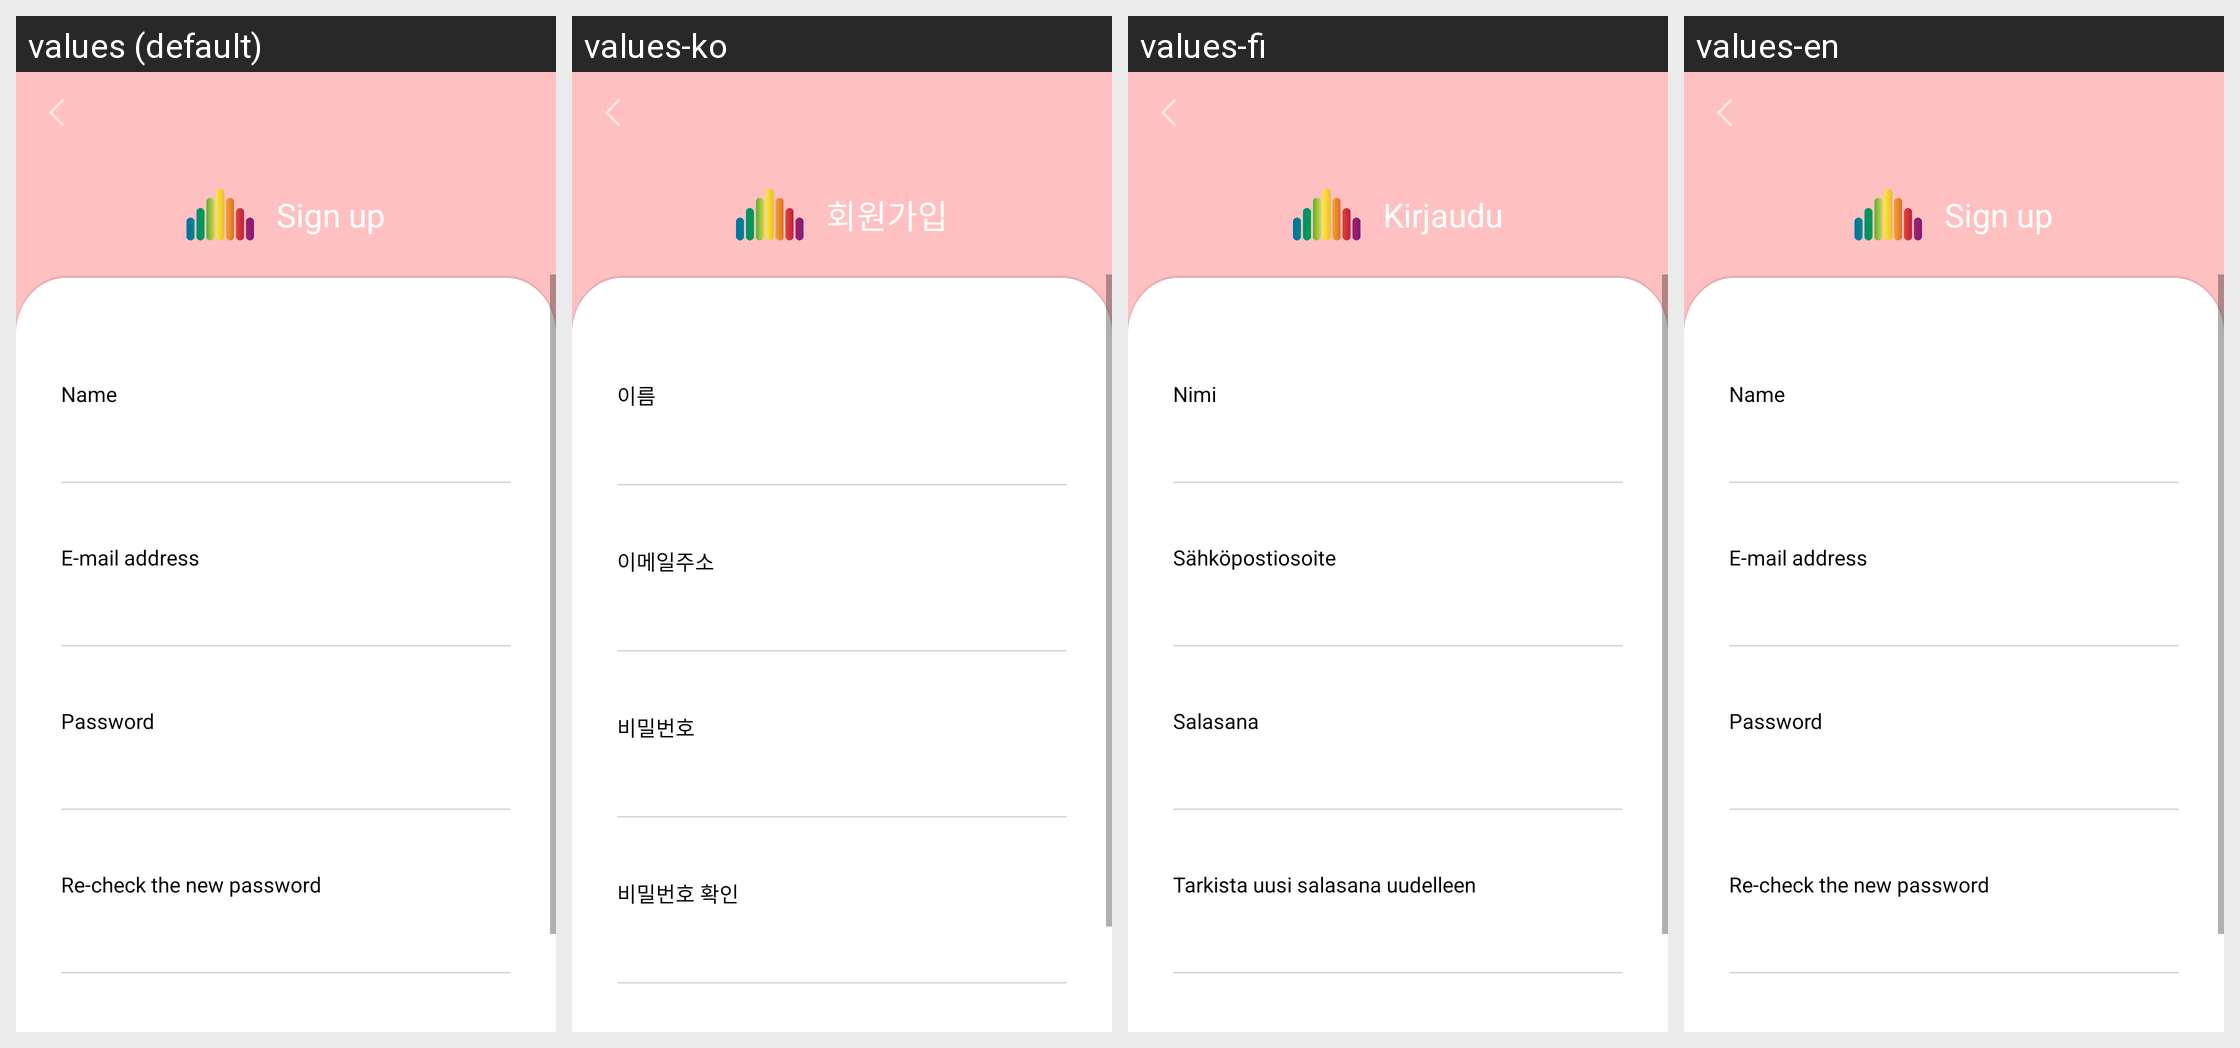

Translations of the strings shown on this Android screen, per locale in the grid:
Android screen res/layout/auth_create_account.xml rendered under 4 locales, left to right: values (default), values-ko, values-fi, values-en. Device: Nexus 5 (rendered at 1080×1920; each locale shown at half size, 540×960, under a caption strip naming it); theme AppTheme.
Other locales in the repository, not shown: values-zh.
Strings drawn on this screen, with the default value and each locale's value (text and hints the layout hard-codes, and strings that could not be matched under every locale, appear in the picture but are not listed):

sign_up
  values: Sign up
  values-ko: 회원가입
  values-fi: Kirjaudu
  values-en: Sign up

name
  values: Name
  values-ko: 이름
  values-fi: Nimi
  values-en: Name

email_address
  values: E-mail address
  values-ko: 이메일주소
  values-fi: Sähköpostiosoite
  values-en: E-mail address

password
  values: Password
  values-ko: 비밀번호
  values-fi: Salasana
  values-en: Password

new_password_confirm
  values: Re-check the new password
  values-ko: 비밀번호 확인
  values-fi: Tarkista uusi salasana uudelleen
  values-en: Re-check the new password
